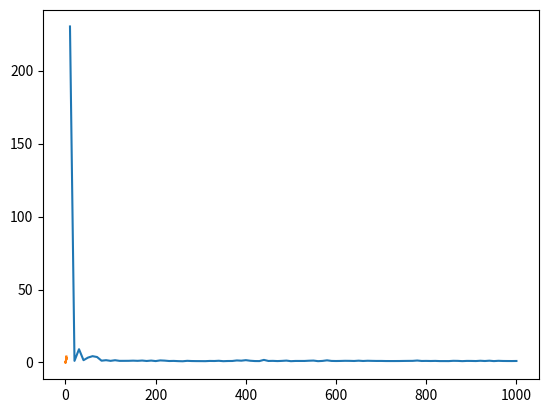

Reproduce this figure in Python.

import numpy as np
from pylab import *
import matplotlib.pyplot as plt
import random as r

#fitness
def j(N, y, theta, x):
	return sum( pow(y - (theta[0,0]*x + theta[1,1]), 2)) / N
	
#fonction f to compute y from x
def f(x, tone, ttwo, e):
	return tone + ttwo * x + e

#produce data set, learn it and test the learning by retourning the j fun 
def compute(N, b, theta1, theta2, mu, sigma):

	x = []
	y = []

	while len(x) != N:
		rand = r.random()*b - b/2
		x.append(rand)
		y.append(f(rand, theta1, theta2, np.random.normal(mu, sigma)))

	ax = np.array(x)
	ay = np.array(y)

	mx = np.matrix([ax,np.ones(len(ax))])
	my = np.array(ay)
	theta=np.multiply(inv(np.dot(mx,mx.transpose())) , np.dot(mx,my))

	return j(N, ay, theta, ax)

#main
b = 5
theta1 = 2
theta2 = 5
mu, sigma = 0, 1

score = []
n = []

#test the effect of N
for N in linspace(10,1000,100):
	score.append(compute(N,b,theta1,theta2,mu,sigma))
	n.append(N)

plt.plot(n,score)
plt.show()

#Reinit for test the effect of Sigma
N = 1000
sigmas = []
score = []

for sigma in linspace(0.1,2,100):
	score.append(compute(N,b,theta1,theta2,mu,sigma))
	sigmas.append(sigma)

plt.plot(sigmas,score)
plt.show()
